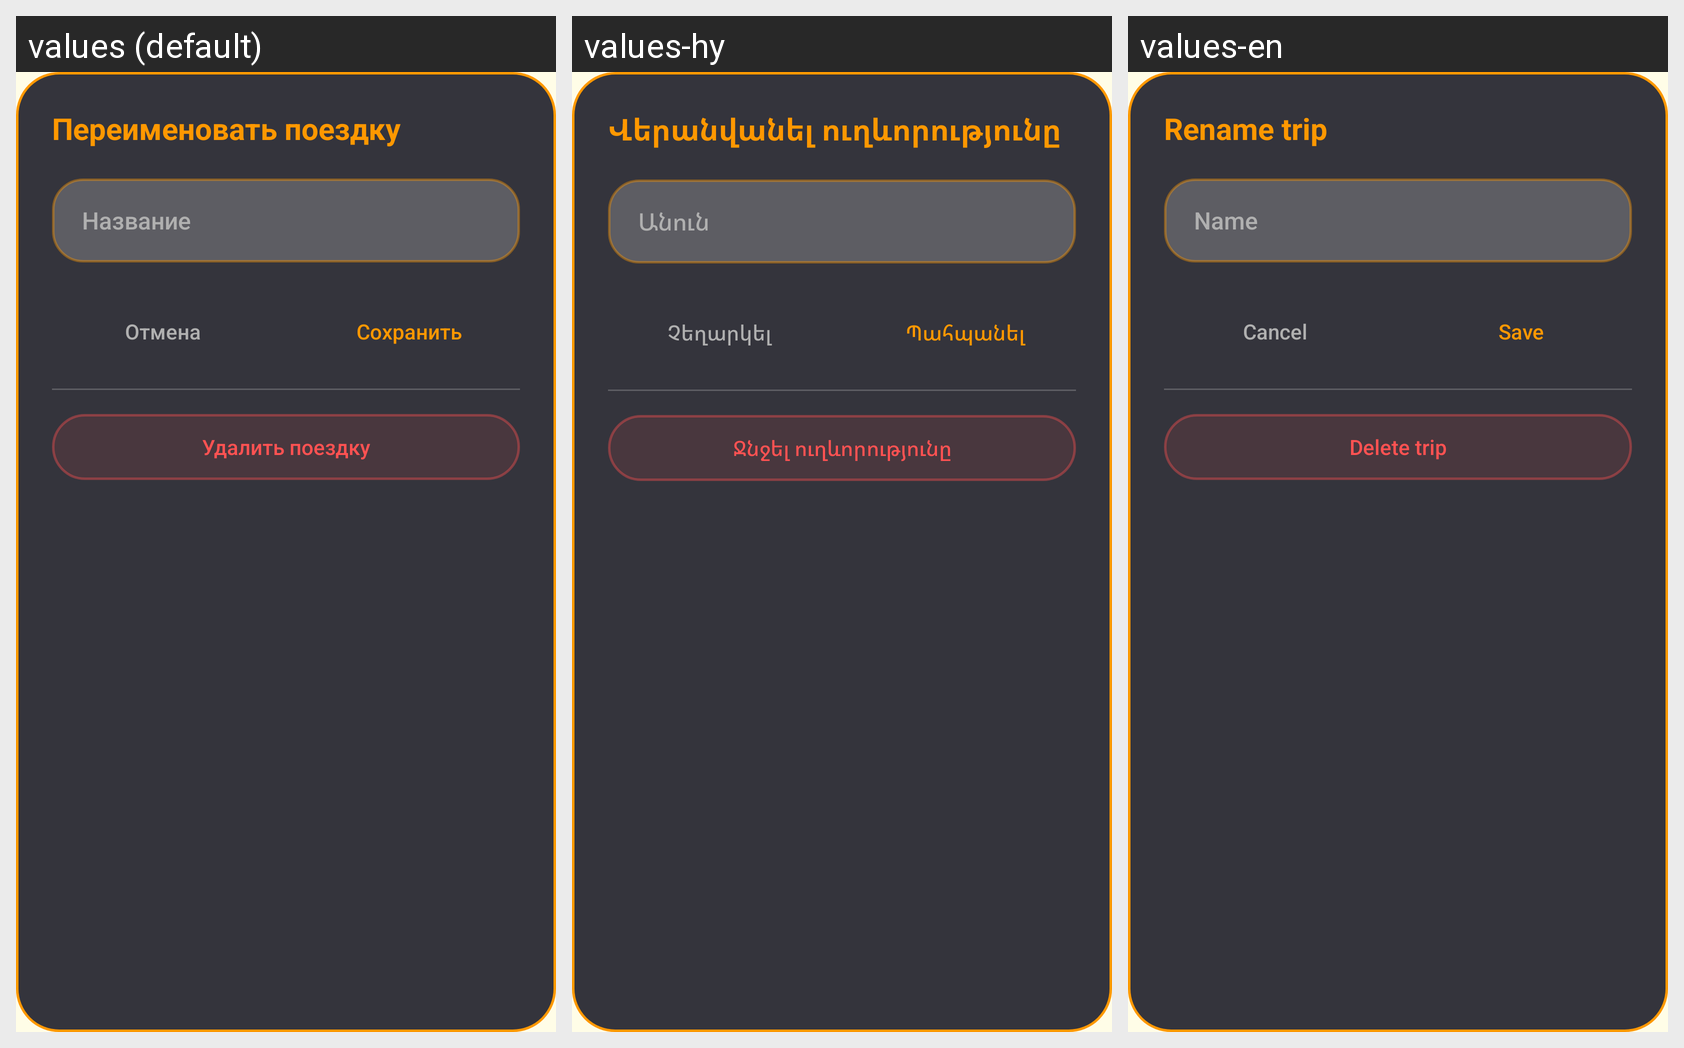

The same Android screen rendered under several of its app's locales, left to right. List the strings drawn on it with the default value and each locale's translation.
Android screen res/layout/dialog_rename.xml rendered under 3 locales, left to right: values (default), values-hy, values-en. Device: Nexus 5 (rendered at 1080×1920; each locale shown at half size, 540×960, under a caption strip naming it); theme Theme.OzTrip.
Strings drawn on this screen, with the default value and each locale's value (text and hints the layout hard-codes, and strings that could not be matched under every locale, appear in the picture but are not listed):

text_66
  values: Переименовать поездку
  values-hy: Վերանվանել ուղևորությունը
  values-en: Rename trip

text_68
  values: Название
  values-hy: Անուն
  values-en: Name

text_55
  values: Отмена
  values-hy: Չեղարկել
  values-en: Cancel

text_23
  values: Сохранить
  values-hy: Պահպանել
  values-en: Save

text_67
  values: Удалить поездку
  values-hy: Ջնջել ուղևորությունը
  values-en: Delete trip
